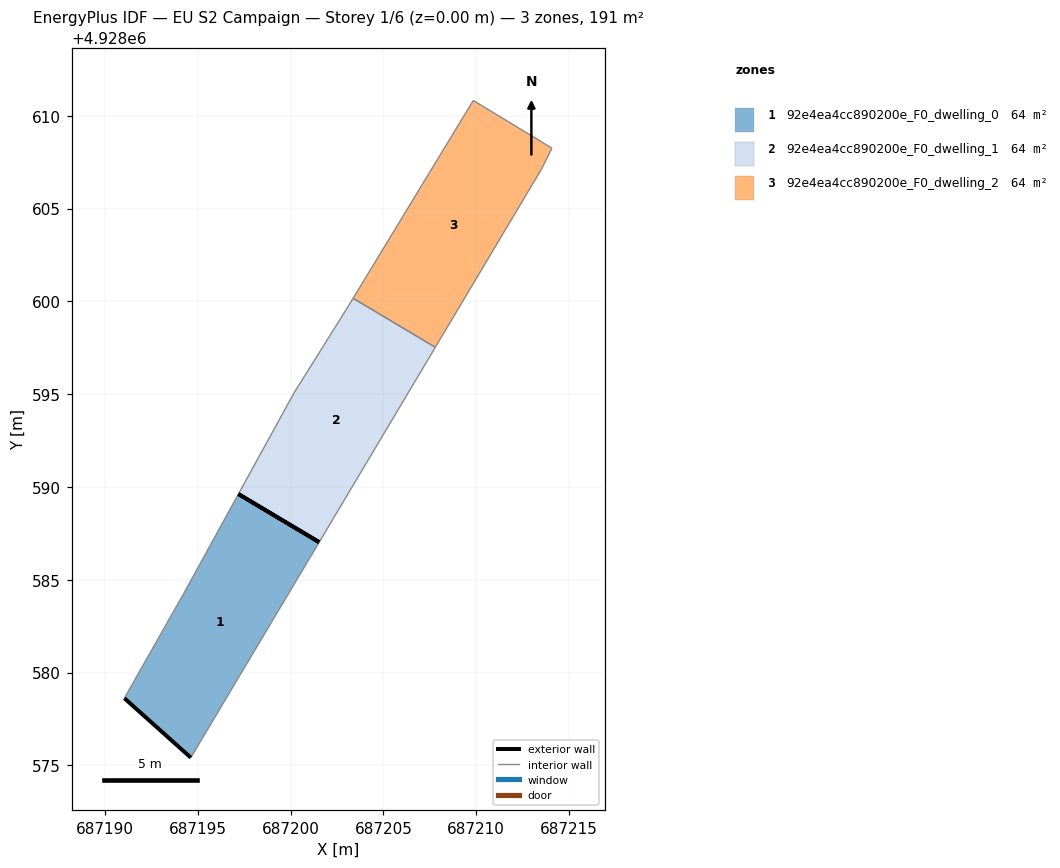
=== STOREY PLAN SPEC (per zone: floor XY polygon, exterior-wall plan segments, windows/doors) ===
zone 1: 92e4ea4cc890200e_F0_dwelling_0  (63.5 m²)
  floor: (687194.62, 4928575.42) (687201.54, 4928587.02) (687197.19, 4928589.62) (687194.23, 4928584.25) (687191.04, 4928578.62)
  exterior wall: (687194.62, 4928575.42) – (687191.04, 4928578.62)  [4.8 m]
  exterior wall: (687197.19, 4928589.62) – (687201.54, 4928587.02)  [5.1 m]
  interior walls: 3
zone 2: 92e4ea4cc890200e_F0_dwelling_1  (63.5 m²)
  floor: (687201.54, 4928587.02) (687207.80, 4928597.53) (687203.36, 4928600.17) (687203.12, 4928599.76) (687200.18, 4928595.07) (687197.19, 4928589.62)
  exterior wall: (687201.54, 4928587.02) – (687197.19, 4928589.62)  [5.1 m]
  interior walls: 5
zone 3: 92e4ea4cc890200e_F0_dwelling_2  (63.5 m²)
  floor: (687207.80, 4928597.53) (687213.52, 4928607.13) (687214.08, 4928608.25) (687209.84, 4928610.82) (687203.36, 4928600.17)
  interior walls: 5

=== DERIVED (storey summary) ===
Building: EU S2 Campaign
Storey: 1 of 6  (floor level z = 0.00 m)
Storey gross floor area: 190.5 m²
Zones on this storey: 3
  - 92e4ea4cc890200e_F0_dwelling_0: floor 63.5 m²; exterior wall 9.9 m (29.6 m²); WWR 0.0%
  - 92e4ea4cc890200e_F0_dwelling_1: floor 63.5 m²; exterior wall 5.1 m (15.2 m²); WWR 0.0%
  - 92e4ea4cc890200e_F0_dwelling_2: floor 63.5 m²
Zone adjacency (shared interzone walls):
  - 92e4ea4cc890200e_F0_dwelling_1 ↔ 92e4ea4cc890200e_F0_dwelling_2